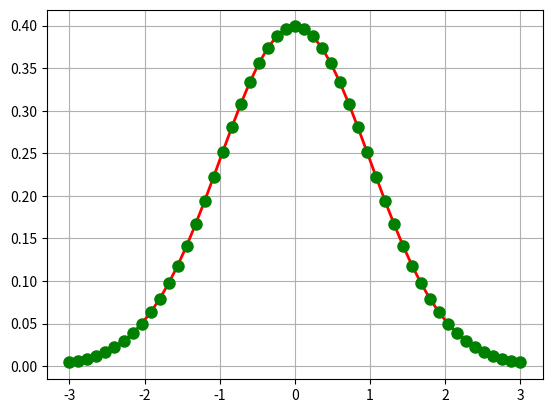

Python code for this plot: (Note: this script raises an exception after producing the figure.)
# !/user/bin/python
# -*- coding:utf-8 -*-

# numpy的底层是用C语言写的，为了提高速度
import numpy as np
import matplotlib.pyplot as plt
import math
import time


#
# Test
#
def draw():

    start = time.time()
    #start = time.clock()
    u = 0
    sigma = 1
    x = np.linspace(u - 3 * sigma, u + 3 * sigma, 51)
    y = np.exp((-(x - u) ** 2)/(2 * sigma ** 2)) / (math.sqrt(2 * math.pi) * sigma)

    plt.figure(1) # 创建画布
    plt.plot(x, y, 'r-', x, y, 'go', linewidth=2, markersize=8)
    plt.grid(True)
    plt.show()

    timePass = time.time() - start
    print(timePass)

    pass

#
# 堆叠 stack and axis
#
def arrayStack():
    pass


#
# array get
#
def getUniqueArray():
    # 暴力去重
    arrayBasic = np.array(((1, 2), (3, 4), (5, 6), (1, 3), (3, 4), (7, 6)))
    print("去重前")
    print(arrayBasic)

    # 方案一
    arrayToComplex = arrayBasic[:, 0] + arrayBasic[:, 1] * 1j
    np.unique(arrayToComplex)
    indexUnique = np.unique(arrayToComplex, return_index=True)[1]
    print("去重后")
    print(arrayBasic[indexUnique])

    # 暴力去重
    # 集合的元素不重复
    arrayList = list(set((tuple(t) for t in arrayBasic)))
    arrayToUnique = np.array(arrayList)
    print("去重后 \n", arrayToUnique)

    pass


#
# array reshape add. 列数组加行数组
#
def columnAddLine():
    out = np.arange(0, 60, 10).reshape(-1, 1) + np.arange(0, 6, 1)
    print(out)

    pass


#
# buildArray
# 测试学习
#
def buildArray():
    np.set_printoptions(linewidth=100)

    # # range 生成数组
    # print(range(0, 10, 2))
    # # print(range(0, 10, 0.5))
    #
    # # np.arange()
    # print(np.arange(0, 10, 0.5))
    #
    # print(np.linspace.__annotations__)
    #
    # print(np.linspace(0, 10, 10, endpoint=False))
    #
    # print(np.logspace(1, 2, 10, endpoint=False))
    #
    # strTemp = 'abcd'
    #
    # # def logspace(start, stop, num=50, endpoint=True, base=10.0, dtype=None,
    # #              axis=0):
    #
    # arrayTemp4 = np.logspace(0, 9, 10, base=3)
    # i = range(0, 10, 2)
    # arrayOut1 = arrayTemp4[i]
    # # 使用整数序列作为索引时，
    # print(arrayOut1)
    # print(arrayTemp4)
    #
    # arrayOut1[0] = 10086
    #
    # print()
    # print(arrayOut1)
    # print(arrayTemp4)

    arrayTemp5 = np.random.rand(10)
    print(arrayTemp5)
    print(arrayTemp5 > 0.6)
    arrayTemp6 = arrayTemp5[arrayTemp5 > 0.6]

    print(arrayTemp6)
    arrayTemp5[arrayTemp5 > 0.6] = 0.6
    print(arrayTemp5)

    pass


#
# debug
#
if __name__ == "__main__":
    # buildArray()

    draw()

    getUniqueArray()

    array = np.arange(0, 60, 10).reshape((-1, 1)) + np.arange(6)
    print(array)
    array.shape = 3, 12
    print(array)

    arrayTemp1 = np.array([[1, 2, 3, 4], [1, 2, 3, 4], [1, 2, 3, 4]], dtype=float)
    arrayTemp2 = np.array([[1, 2, 3, 4], [1, 2, 3, 4], [1, 2, 3, 4]], dtype=complex)

    arrayTemp3 = arrayTemp1.astype(np.int)
    # arrayTemp4 = arrayTemp1.dtype = np.int 出错

    print(arrayTemp1)
    print(arrayTemp2)
    print(arrayTemp3)

    np.set_printoptions(linewidth=80)

    array2 = np.arange(0, 60, 10).reshape((-1, 1))
    array2 = array2 + np.arange(6)

    print(array2)

    pass
